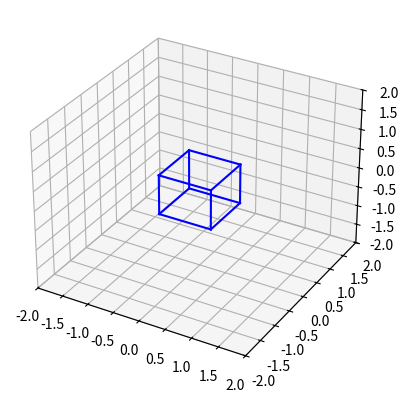

Source code (Python):
import numpy as np
import matplotlib.pyplot as plt
import matplotlib.animation as animation
from mpl_toolkits.mplot3d import Axes3D

# Function to generate the vertices of a cube
def cube_vertices(center, size):
    c = center
    s = size / 2
    return np.array([[c[0]-s, c[1]-s, c[2]-s],
                     [c[0]+s, c[1]-s, c[2]-s],
                     [c[0]+s, c[1]+s, c[2]-s],
                     [c[0]-s, c[1]+s, c[2]-s],
                     [c[0]-s, c[1]-s, c[2]+s],
                     [c[0]+s, c[1]-s, c[2]+s],
                     [c[0]+s, c[1]+s, c[2]+s],
                     [c[0]-s, c[1]+s, c[2]+s]])

# Function to draw a cube
def plot_cube(ax, vertices, color='blue'):
    edges = [(0, 1), (1, 2), (2, 3), (3, 0),
             (4, 5), (5, 6), (6, 7), (7, 4),
             (0, 4), (1, 5), (2, 6), (3, 7)]
    for edge in edges:
        start, end = vertices[edge[0]], vertices[edge[1]]
        ax.plot3D(*zip(start, end), color=color)

# Create figure and 3D axis
fig = plt.figure()
ax = fig.add_subplot(111, projection='3d')
ax.set_xlim(-2, 2)
ax.set_ylim(-2, 2)
ax.set_zlim(-2, 2)

# Initial cube properties
center = (0, 0, 0)
size = 1
vertices = cube_vertices(center, size)
plot_cube(ax, vertices)

# Animation update function
def update(frame):
    ax.cla()  # Clear the axis to redraw
    ax.set_xlim(-2, 2)
    ax.set_ylim(-2, 2)
    ax.set_zlim(-2, 2)
    
    # Rotate the cube
    angle = np.radians(frame)
    rot_matrix = np.array([[np.cos(angle), -np.sin(angle), 0],
                           [np.sin(angle), np.cos(angle), 0],
                           [0, 0, 1]])
    rotated_vertices = np.dot(vertices - center, rot_matrix) + center
    
    # Redraw the cube
    plot_cube(ax, rotated_vertices)

    return fig,

# Create animation
ani = animation.FuncAnimation(fig, update, frames=np.arange(0, 360, 2), blit=False, interval=50)

plt.show()
